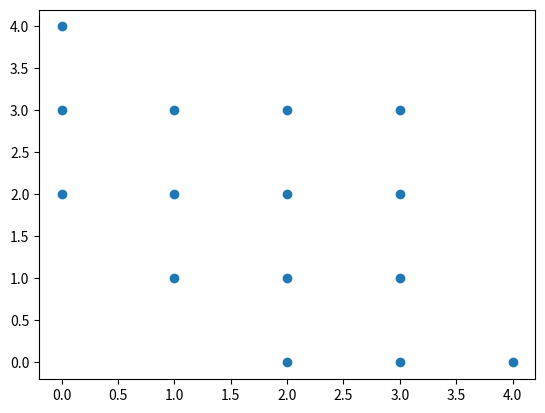

The matplotlib source for this figure:
from matplotlib import pyplot as plt

# ps = [(0,5), (3,4), (5,4), (2,3), (4,2), (1, 2), (4, 1), (5, 0)]
# plt.scatter([p[0] for p in ps], [p[1] for p in ps])
# plt.show()
xs = [4, 3, 3, 3, 3, 2, 2, 2, 2, 1, 1, 1, 0, 0, 0]
ys = [0, 3, 2, 1, 0, 3, 2, 1, 0, 3, 2, 1, 4, 3, 2]

plt.scatter(xs, ys)
plt.show()
